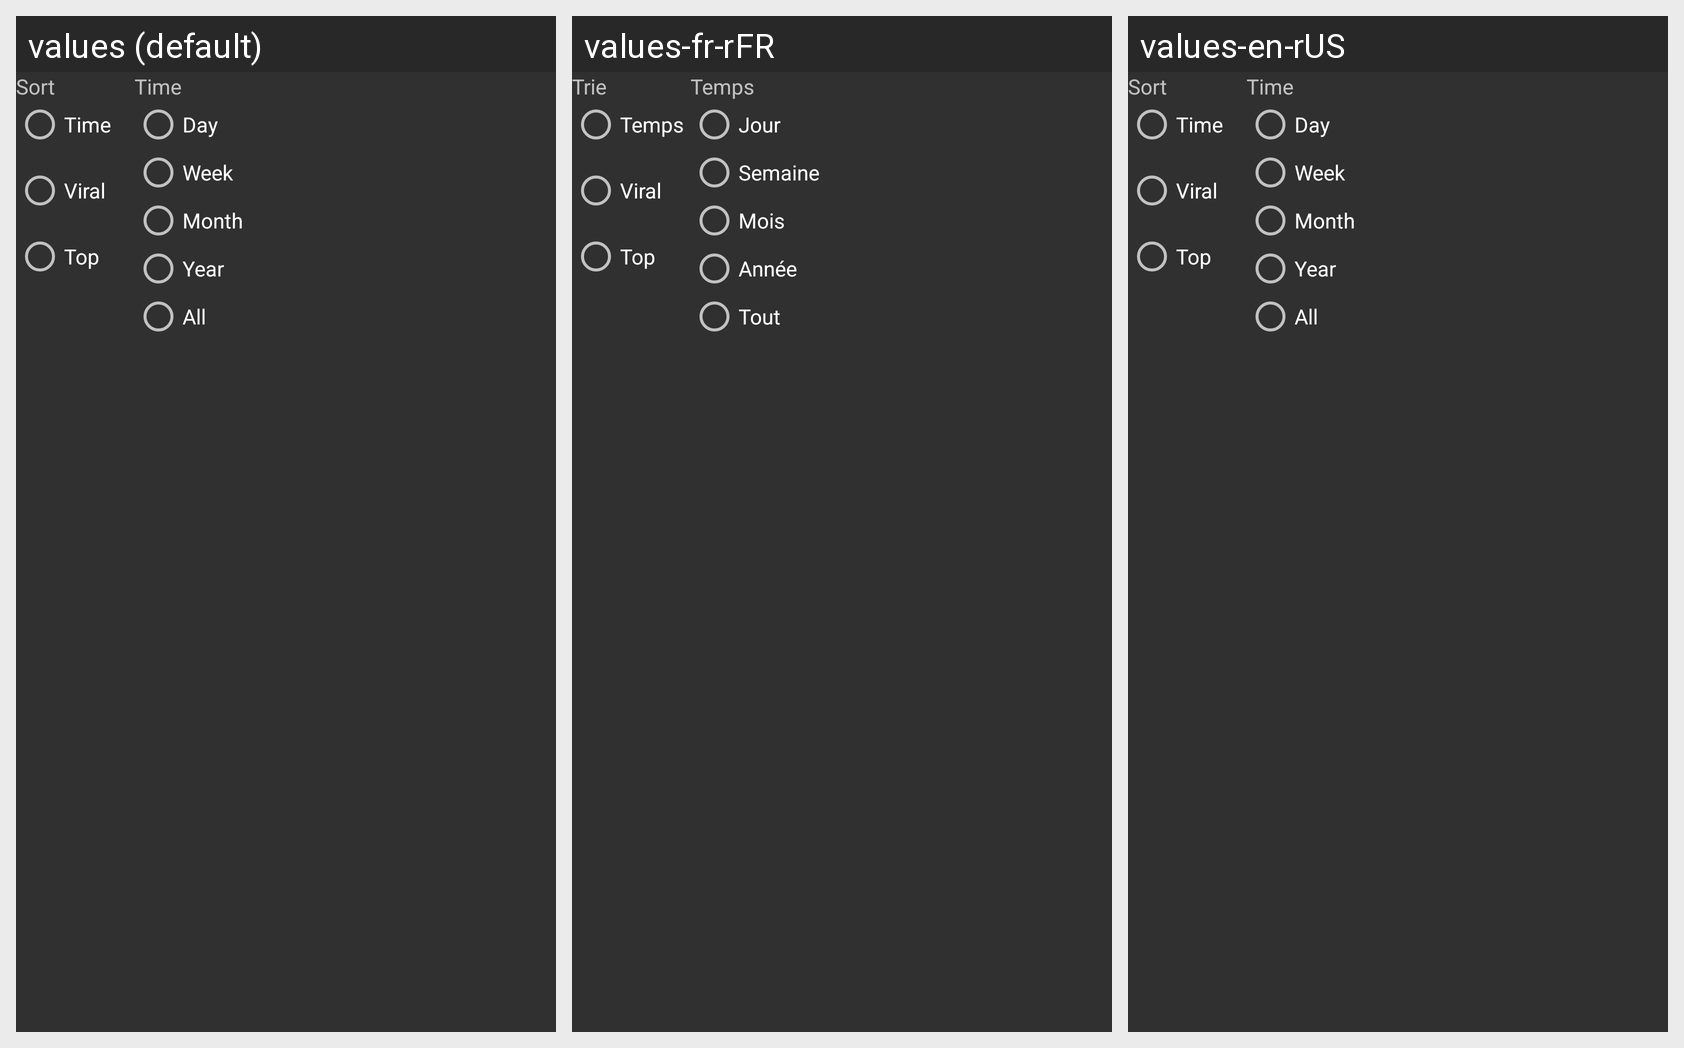

Translations of the strings shown on this Android screen, per locale in the grid:
Android screen res/layout/sort_chooser_search.xml rendered under 3 locales, left to right: values (default), values-fr-rFR, values-en-rUS. Device: Nexus 5 (rendered at 1080×1920; each locale shown at half size, 540×960, under a caption strip naming it); theme AppTheme.
Strings drawn on this screen, with the default value and each locale's value (text and hints the layout hard-codes, and strings that could not be matched under every locale, appear in the picture but are not listed):

sort
  values: Sort
  values-fr-rFR: Trie
  values-en-rUS: Sort

time
  values: Time
  values-fr-rFR: Temps
  values-en-rUS: Time

day
  values: Day
  values-fr-rFR: Jour
  values-en-rUS: Day

week
  values: Week
  values-fr-rFR: Semaine
  values-en-rUS: Week

month
  values: Month
  values-fr-rFR: Mois
  values-en-rUS: Month

year
  values: Year
  values-fr-rFR: Année
  values-en-rUS: Year

all
  values: All
  values-fr-rFR: Tout
  values-en-rUS: All
